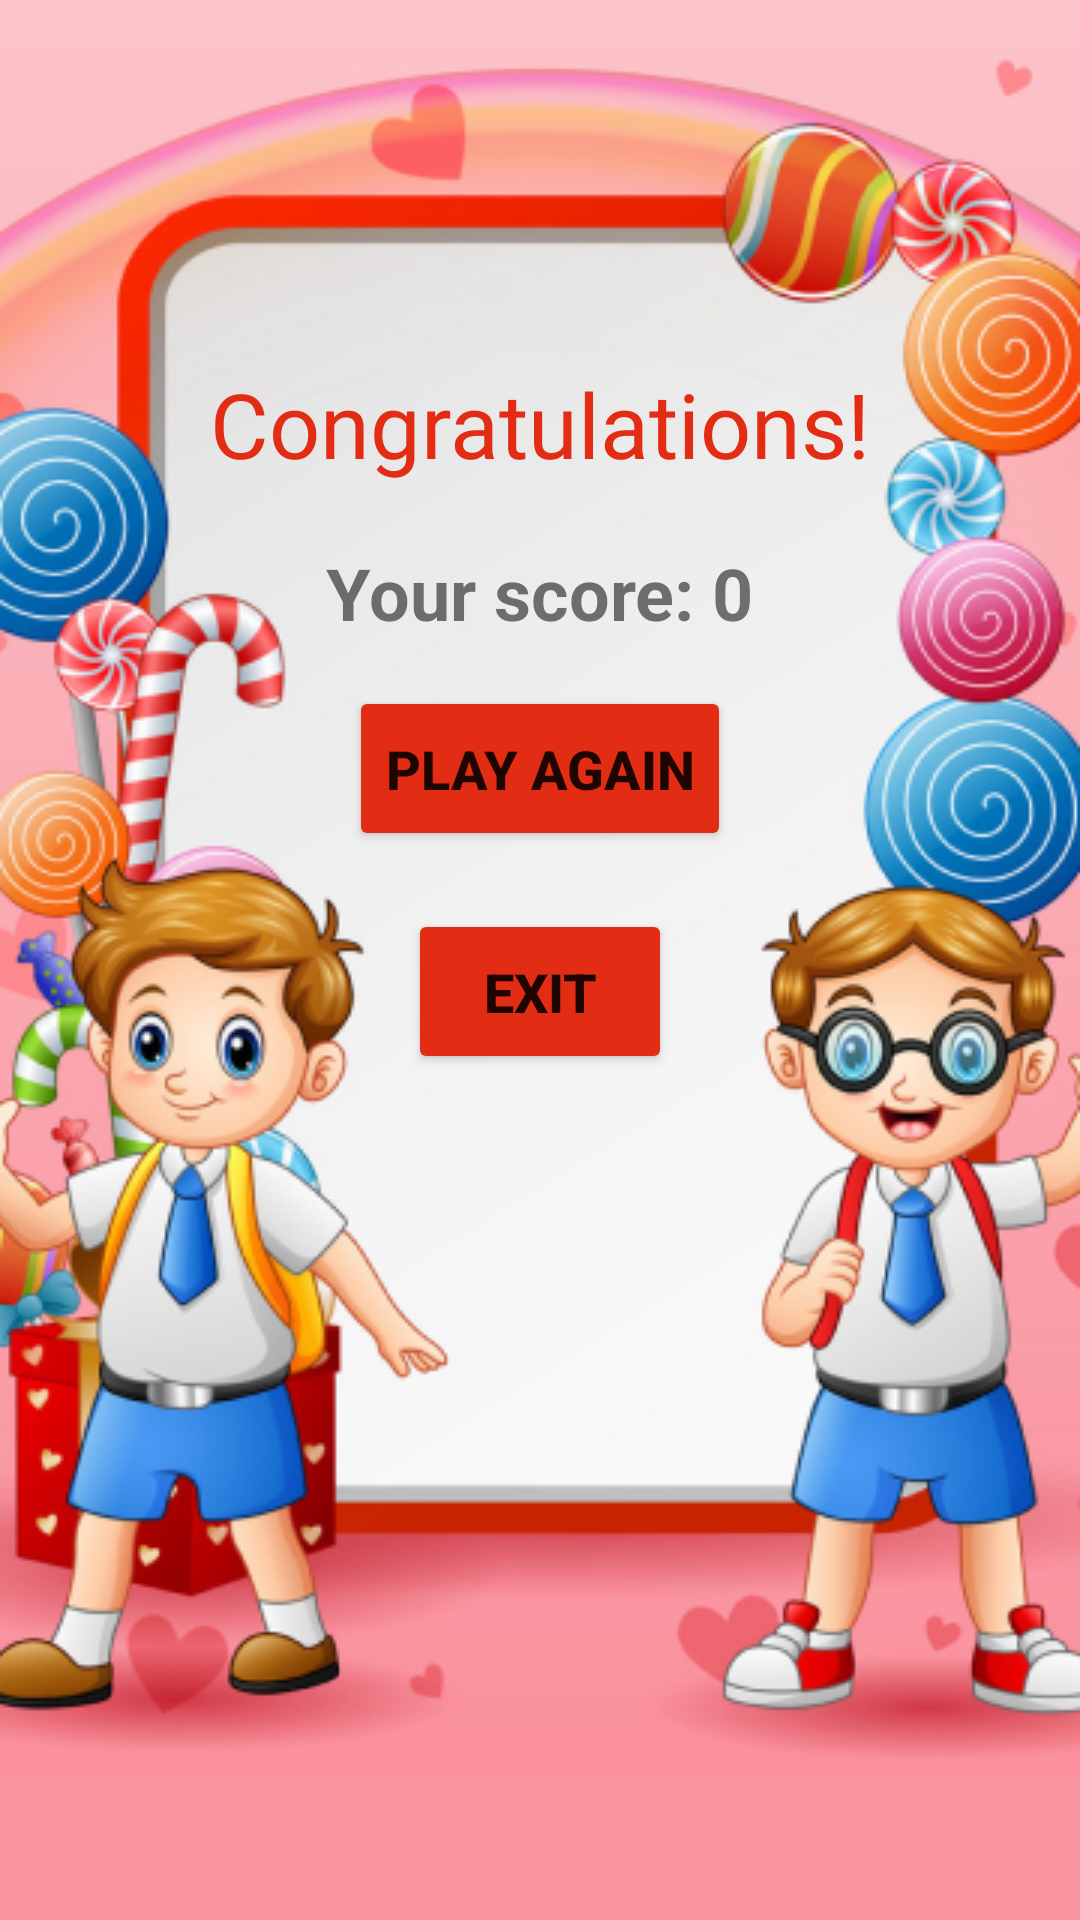

Write the Android layout XML for this screen, with the resource values it uses.
<!-- AndroidManifest.xml: application theme Theme.EntertainingMath -->
<!-- res/layout/activity_result2.xml -->
<?xml version="1.0" encoding="utf-8"?>
<androidx.constraintlayout.widget.ConstraintLayout xmlns:android="http://schemas.android.com/apk/res/android"
    xmlns:app="http://schemas.android.com/apk/res-auto"
    xmlns:tools="http://schemas.android.com/tools"
    android:layout_width="match_parent"
    android:layout_height="match_parent"
    android:background="@drawable/image_congratulations_2"
    tools:context=".Result2">

    <androidx.constraintlayout.widget.ConstraintLayout
        android:layout_width="match_parent"
        android:layout_height="300dp"
        android:layout_marginTop="112dp"
        android:layout_marginBottom="288dp"
        app:layout_constraintBottom_toBottomOf="parent"
        app:layout_constraintEnd_toEndOf="parent"
        app:layout_constraintStart_toStartOf="parent"
        app:layout_constraintTop_toTopOf="parent">

        <TextView
            android:id="@+id/text_view_congratulations_2"
            android:layout_width="wrap_content"
            android:layout_height="wrap_content"
            android:layout_marginTop="40dp"
            android:layout_marginBottom="222dp"
            android:fontFamily="@font/original_surfer"
            android:text="@string/text_view_congratulations_2"
            android:textColor="#E22C14"
            android:textSize="30sp"
            app:layout_constraintBottom_toBottomOf="parent"
            app:layout_constraintEnd_toEndOf="parent"
            app:layout_constraintStart_toStartOf="parent"
            app:layout_constraintTop_toTopOf="parent" />

        <TextView
            android:id="@+id/text_view_result_2"
            android:layout_width="wrap_content"
            android:layout_height="wrap_content"
            android:layout_marginTop="20dp"
            android:text="@string/text_view_result_2"
            android:textSize="24sp"
            android:textStyle="bold"
            app:layout_constraintEnd_toEndOf="parent"
            app:layout_constraintStart_toStartOf="parent"
            app:layout_constraintTop_toBottomOf="@+id/text_view_congratulations_2" />

        <Button
            android:id="@+id/button_play_again_2"
            android:layout_width="wrap_content"
            android:layout_height="55dp"
            android:layout_marginTop="15dp"
            android:backgroundTint="#E22C14"
            android:text="@string/button_play_again_2"
            android:textSize="18sp"
            android:textStyle="bold"
            app:cornerRadius="5dp"
            app:layout_constraintEnd_toEndOf="parent"
            app:layout_constraintStart_toStartOf="parent"
            app:layout_constraintTop_toBottomOf="@+id/text_view_result_2" />

        <Button
            android:id="@+id/button_exit_2"
            android:layout_width="wrap_content"
            android:layout_height="55dp"
            android:layout_marginTop="20dp"
            android:layout_marginBottom="25dp"
            android:backgroundTint="#E22C14"
            android:text="@string/button_exit_2"
            android:textSize="18sp"
            android:textStyle="bold"
            app:cornerRadius="5dp"
            app:layout_constraintBottom_toBottomOf="parent"
            app:layout_constraintEnd_toEndOf="parent"
            app:layout_constraintStart_toStartOf="parent"
            app:layout_constraintTop_toBottomOf="@+id/button_play_again_2" />

    </androidx.constraintlayout.widget.ConstraintLayout>
</androidx.constraintlayout.widget.ConstraintLayout>
<!-- resources referenced by this layout -->
<resources>
  <!-- drawable image_congratulations_2: png bitmap (drawable, 245644 bytes) -->
  <string name="button_exit_2">Exit</string>
  <string name="button_play_again_2">Play again</string>
  <string name="text_view_congratulations_2">Congratulations!</string>
  <string name="text_view_result_2">Your score: 0</string>
  <style name="Theme.EntertainingMath" parent="Theme.MaterialComponents.DayNight.DarkActionBar">
          
          <item name="colorPrimary">@color/light_blue</item>
          <item name="colorPrimaryVariant">@color/light_blue</item>
          <item name="colorOnPrimary">@color/white</item>
          
          <item name="colorSecondary">@color/teal_200</item>
          <item name="colorSecondaryVariant">@color/teal_700</item>
          <item name="colorOnSecondary">@color/black</item>
          
          <item name="android:statusBarColor" tools:targetApi="l">?attr/colorPrimaryVariant</item>
          
      </style>
  <color name="light_blue">#57BCB4</color>
  <color name="white">#FFFFFFFF</color>
  <color name="teal_200">#FF03DAC5</color>
  <color name="teal_700">#FF018786</color>
  <color name="black">#FF000000</color>
</resources>
